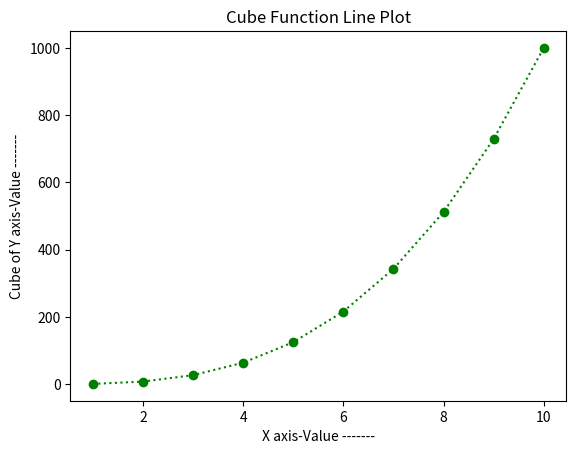

Reproduce this figure in Python.
# mlc form
import matplotlib.pyplot as myplt
import numpy as mynp
x_axis = mynp.arange(1,11)
y_axis = x_axis**3
myplt.plot(x_axis,y_axis,'o:g')# mlc form
myplt.title('Cube Function Line Plot')
myplt.xlabel('X axis-Value -------')
myplt.ylabel('Cube of Y axis-Value -------')
myplt.show()